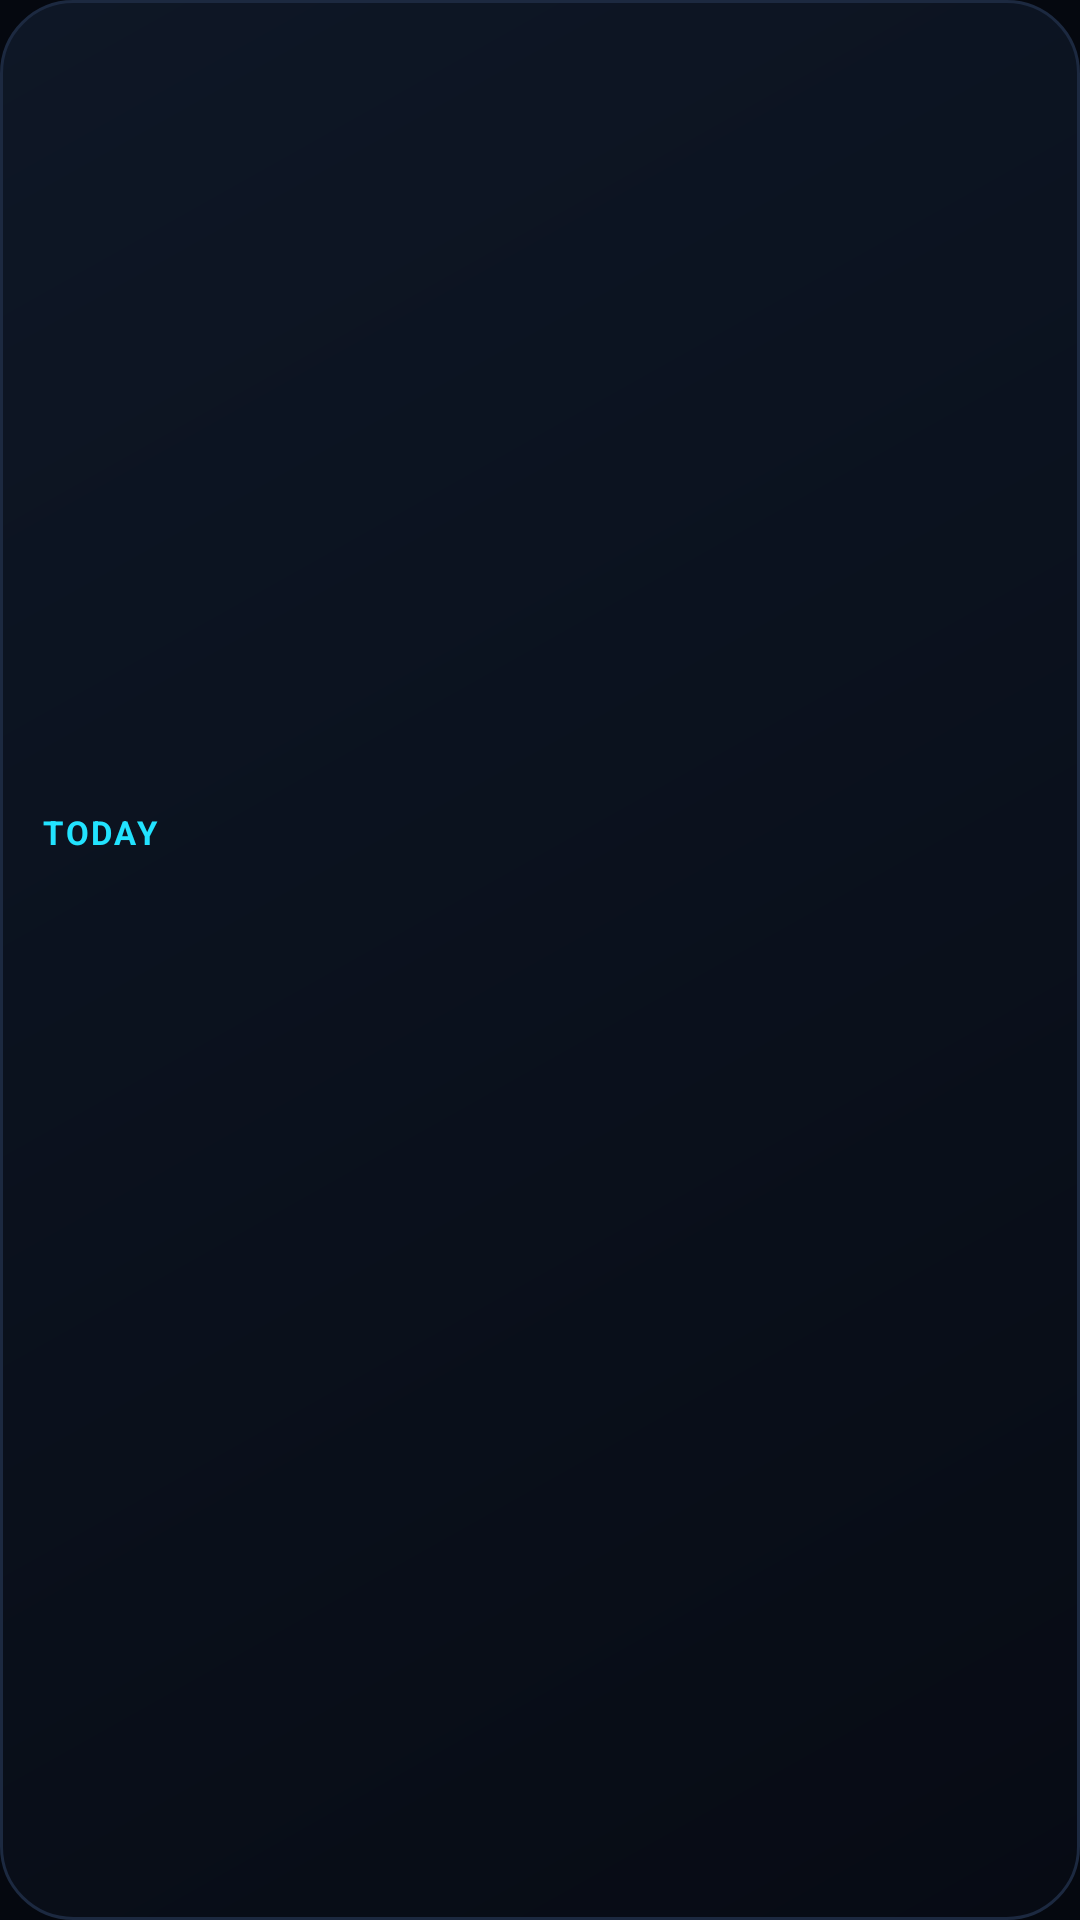

Reconstruct the res/layout file that produces this screen, plus the resources it refers to.
<!-- AndroidManifest.xml: application theme Theme.GymDay -->
<!-- res/layout/widget_today.xml -->
<?xml version="1.0" encoding="utf-8"?>
<LinearLayout xmlns:android="http://schemas.android.com/apk/res/android"
    android:id="@+id/t_root" android:layout_width="match_parent" android:layout_height="match_parent"
    android:orientation="vertical" android:gravity="center_vertical" android:paddingStart="14dp" android:paddingEnd="14dp" android:paddingTop="10dp" android:paddingBottom="12dp"
    android:background="@drawable/widget_bg">

    <TextView android:layout_width="match_parent" android:layout_height="wrap_content" android:text="TODAY"
        android:textColor="#22E3FF" android:textSize="11sp" android:textStyle="bold" android:letterSpacing="0.08" />

    <LinearLayout android:layout_width="match_parent" android:layout_height="wrap_content" android:layout_marginTop="2dp" android:orientation="horizontal" android:gravity="center_vertical">
        <TextView android:id="@+id/t_ready" android:layout_width="wrap_content" android:layout_height="wrap_content"
            android:textColor="#FFFFFF" android:textSize="28sp" android:textStyle="bold" android:maxLines="1" />
        <TextView android:id="@+id/t_word" android:layout_width="0dp" android:layout_height="wrap_content" android:layout_weight="1" android:layout_marginStart="10dp"
            android:textColor="#EAF2FF" android:textSize="14sp" android:textStyle="bold" android:maxLines="2" android:ellipsize="end" />
    </LinearLayout>

    <TextView android:id="@+id/t_kcal" android:layout_width="match_parent" android:layout_height="wrap_content" android:layout_marginTop="4dp"
        android:textColor="#EAF2FF" android:textSize="14sp" android:maxLines="1" android:ellipsize="end" />
    <TextView android:id="@+id/t_next" android:layout_width="match_parent" android:layout_height="wrap_content" android:layout_marginTop="3dp"
        android:textColor="#8C9BB6" android:textSize="13sp" android:maxLines="1" android:ellipsize="end" />
</LinearLayout>
<!-- resources referenced by this layout -->
<resources>
  <!-- drawable widget_bg (drawable) -->
  <?xml version="1.0" encoding="utf-8"?>
  <shape xmlns:android="http://schemas.android.com/apk/res/android" android:shape="rectangle">
      <gradient android:angle="315" android:startColor="#FF0E1726" android:endColor="#FF070B14" />
      <stroke android:width="1dp" android:color="#FF1C2940" />
      <corners android:radius="24dp" />
  </shape>
  <style name="Theme.GymDay" parent="@android:style/Theme.Material.NoActionBar">
          <item name="android:windowBackground">@color/bg</item>
          <item name="android:statusBarColor">@color/bg</item>
          <item name="android:navigationBarColor">@color/bg</item>
          <item name="android:windowLightStatusBar">false</item>
          <item name="android:colorAccent">@color/accent</item>
          <item name="android:colorPrimary">@color/bg</item>
          <item name="android:colorPrimaryDark">@color/bg</item>
      </style>
  <color name="bg">#05080F</color>
  <color name="accent">#3D9BFF</color>
</resources>
